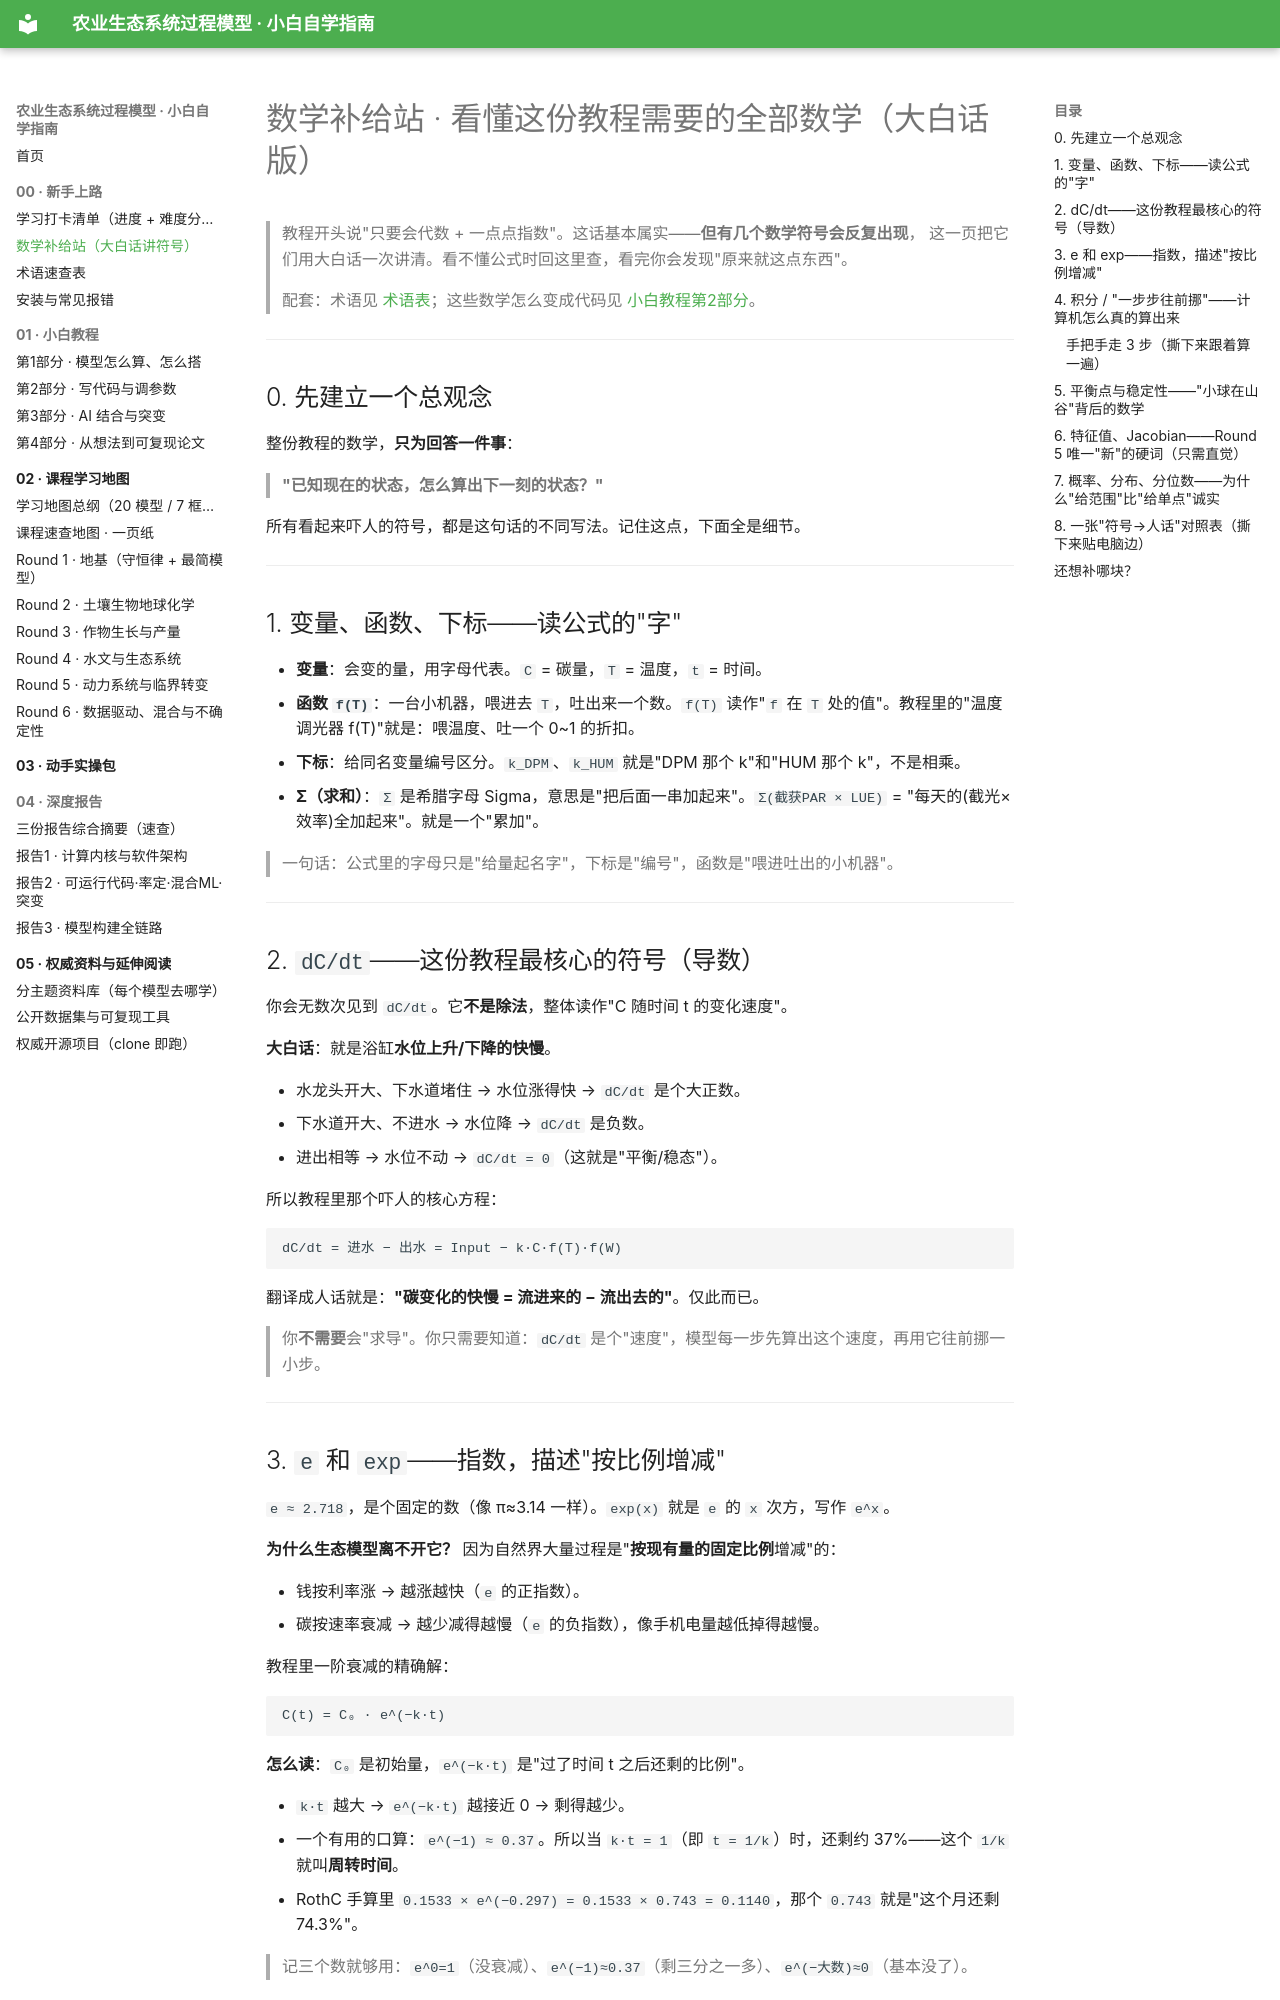

repository: FKNLEDGE/mechanic-models · page: 00_新手上路/数学补给站/index.html · generator: mkdocs

# 数学补给站 · 看懂这份教程需要的全部数学（大白话版）

> 教程开头说"只要会代数 + 一点点指数"。这话基本属实——**但有几个数学符号会反复出现**，
> 这一页把它们用大白话一次讲清。看不懂公式时回这里查，看完你会发现"原来就这点东西"。
>
> 配套：术语见 [术语表](术语表.md)；这些数学怎么变成代码见 [小白教程第2部分](../01_小白教程/第2部分_写代码与调参数.md)。

---

## 0. 先建立一个总观念

整份教程的数学，**只为回答一件事**：

> **"已知现在的状态，怎么算出下一刻的状态？"**

所有看起来吓人的符号，都是这句话的不同写法。记住这点，下面全是细节。

---

## 1. 变量、函数、下标——读公式的"字"

- **变量**：会变的量，用字母代表。`C` = 碳量，`T` = 温度，`t` = 时间。
- **函数 `f(T)`**：一台小机器，喂进去 `T`，吐出来一个数。`f(T)` 读作"`f` 在 `T` 处的值"。教程里的"温度调光器 f(T)"就是：喂温度、吐一个 0~1 的折扣。
- **下标**：给同名变量编号区分。`k_DPM`、`k_HUM` 就是"DPM 那个 k"和"HUM 那个 k"，不是相乘。
- **Σ（求和）**：`Σ` 是希腊字母 Sigma，意思是"把后面一串加起来"。`Σ(截获PAR × LUE)` = "每天的(截光×效率)全加起来"。就是一个"累加"。

> 一句话：公式里的字母只是"给量起名字"，下标是"编号"，函数是"喂进吐出的小机器"。

---

## 2. `dC/dt`——这份教程最核心的符号（导数）

你会无数次见到 `dC/dt`。它**不是除法**，整体读作"C 随时间 t 的变化速度"。

**大白话**：就是浴缸**水位上升/下降的快慢**。

- 水龙头开大、下水道堵住 → 水位涨得快 → `dC/dt` 是个大正数。
- 下水道开大、不进水 → 水位降 → `dC/dt` 是负数。
- 进出相等 → 水位不动 → `dC/dt = 0`（这就是"平衡/稳态"）。

所以教程里那个吓人的核心方程：

```
dC/dt = 进水 − 出水 = Input − k·C·f(T)·f(W)
```

翻译成人话就是：**"碳变化的快慢 = 流进来的 − 流出去的"**。仅此而已。

> 你**不需要**会"求导"。你只需要知道：`dC/dt` 是个"速度"，模型每一步先算出这个速度，再用它往前挪一小步。

---

## 3. `e` 和 `exp`——指数，描述"按比例增减"

`e ≈ 2.718`，是个固定的数（像 π≈3.14 一样）。`exp(x)` 就是 `e` 的 `x` 次方，写作 `e^x`。

**为什么生态模型离不开它？** 因为自然界大量过程是"**按现有量的固定比例**增减"的：

- 钱按利率涨 → 越涨越快（`e` 的正指数）。
- 碳按速率衰减 → 越少减得越慢（`e` 的负指数），像手机电量越低掉得越慢。

教程里一阶衰减的精确解：

```
C(t) = C₀ · e^(−k·t)
```

**怎么读**：`C₀` 是初始量，`e^(−k·t)` 是"过了时间 t 之后还剩的比例"。

- `k·t` 越大 → `e^(−k·t)` 越接近 0 → 剩得越少。
- 一个有用的口算：`e^(−1) ≈ 0.37`。所以当 `k·t = 1`（即 `t = 1/k`）时，还剩约 37%——这个 `1/k` 就叫**周转时间**。
- RothC 手算里 `0.1533 × e^(−0.297) = 0.1533 × 0.743 = 0.1140`，那个 `0.743` 就是"这个月还剩 74.3%"。

> 记三个数就够用：`e^0=1`（没衰减）、`e^(−1)≈0.37`（剩三分之一多）、`e^(−大数)≈0`（基本没了）。

---
